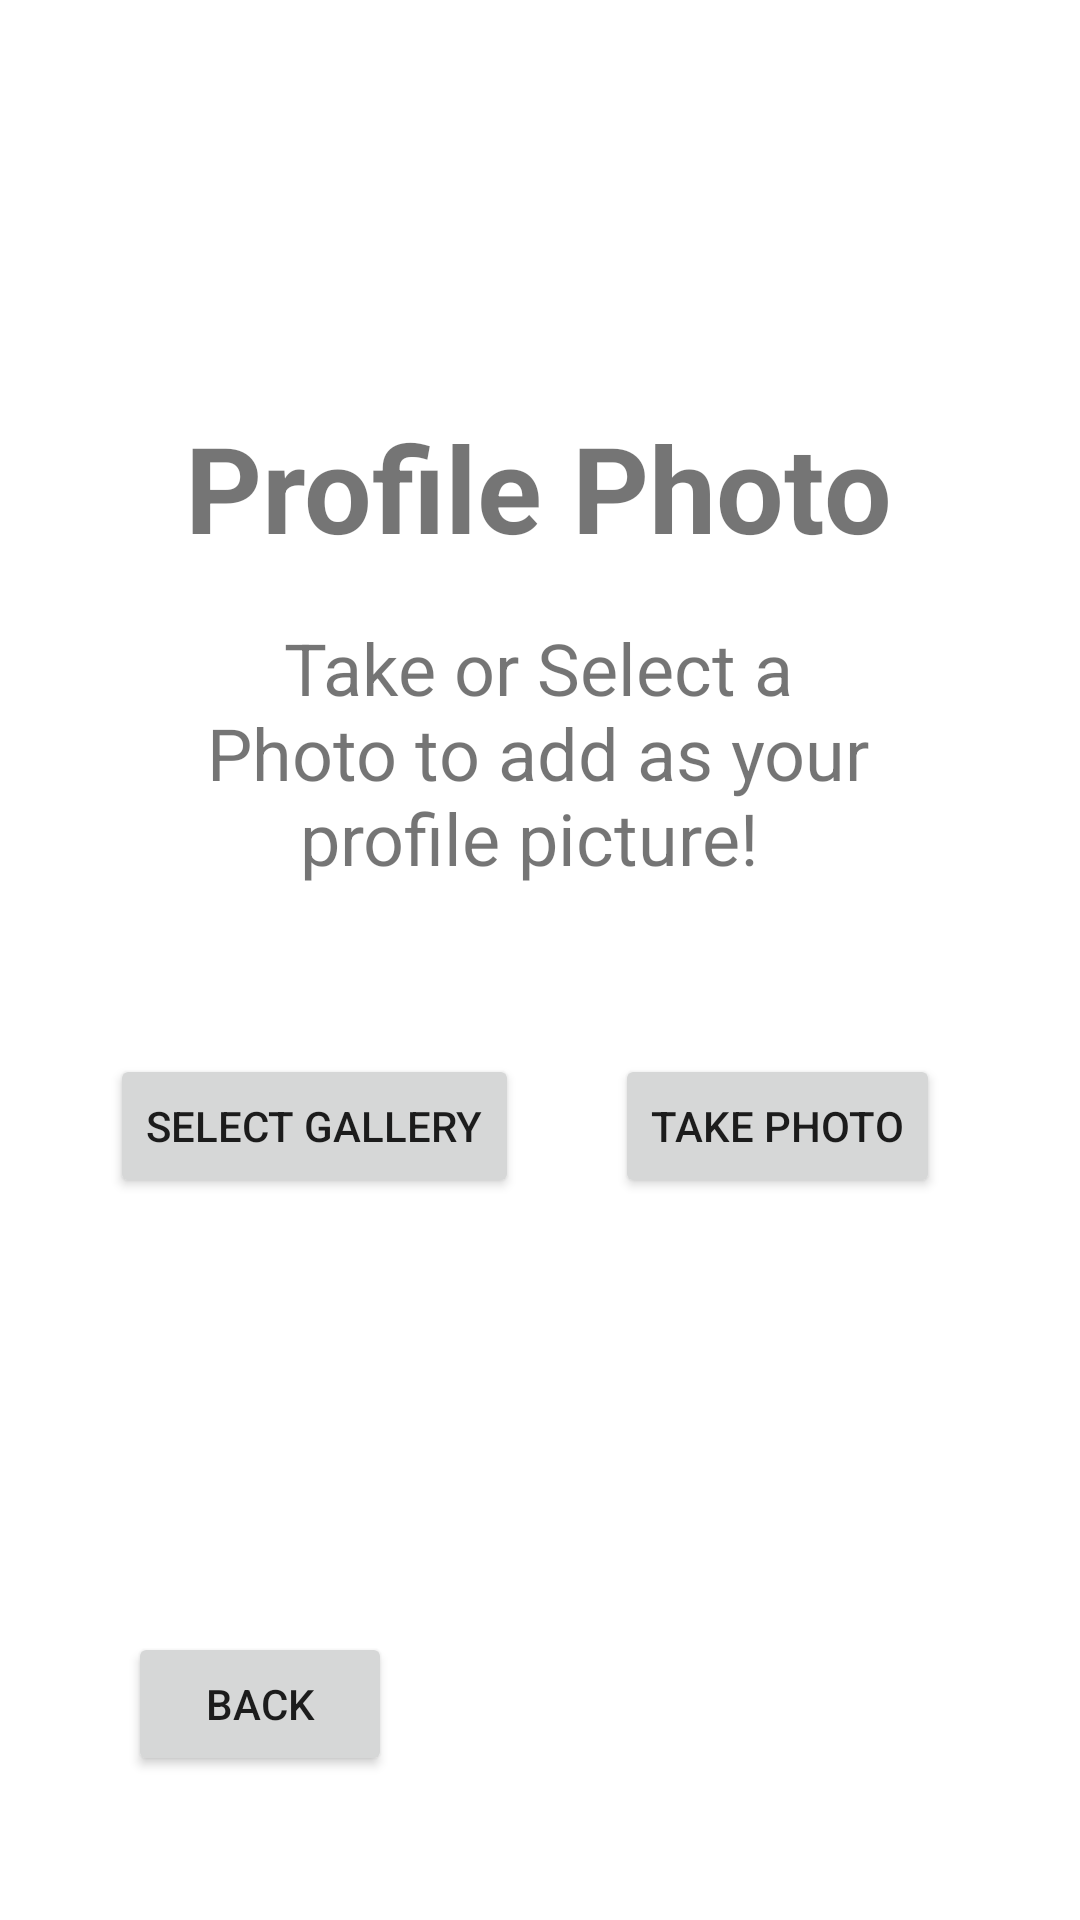

Layout XML and referenced resources for this Android screen:
<!-- AndroidManifest.xml: application theme Theme.LocalLink -->
<!-- res/layout/fragment_select_profile_photo.xml -->
<?xml version="1.0" encoding="utf-8"?>
<androidx.constraintlayout.widget.ConstraintLayout xmlns:android="http://schemas.android.com/apk/res/android"
    xmlns:tools="http://schemas.android.com/tools"
    android:layout_width="match_parent"
    android:layout_height="match_parent"
    xmlns:app="http://schemas.android.com/apk/res-auto"
    tools:context=".CreatingAccount.SelectProfilePhoto">

    <TextView
        android:id="@+id/profilePhoto_title"
        android:layout_width="wrap_content"
        android:layout_height="wrap_content"
        android:text="Profile Photo"
        android:textAlignment="center"
        android:textSize="40sp"
        android:textStyle="bold"
        app:layout_constraintBottom_toBottomOf="parent"
        app:layout_constraintEnd_toEndOf="parent"
        app:layout_constraintHorizontal_bias="0.497"
        app:layout_constraintStart_toStartOf="parent"
        app:layout_constraintTop_toTopOf="parent"
        app:layout_constraintVertical_bias="0.231" />

    <TextView
        android:id="@+id/profilePhoto_subtitle"
        android:layout_width="0dp"
        android:layout_height="wrap_content"
        android:text="Take or Select a Photo to add as your profile picture! "
        android:textAlignment="center"
        android:textSize="24sp"
        app:layout_constraintBottom_toBottomOf="parent"
        app:layout_constraintEnd_toEndOf="@+id/profilePhoto_title"
        app:layout_constraintStart_toStartOf="@+id/profilePhoto_title"
        app:layout_constraintTop_toBottomOf="@+id/profilePhoto_title"
        app:layout_constraintVertical_bias="0.048" />

    <Button
        android:id="@+id/profilePhoto_back_button"
        android:layout_width="wrap_content"
        android:layout_height="wrap_content"
        android:layout_marginBottom="48dp"
        android:text="Back"
        app:layout_constraintBottom_toBottomOf="parent"
        app:layout_constraintEnd_toEndOf="parent"
        app:layout_constraintHorizontal_bias="0.157"
        app:layout_constraintStart_toStartOf="parent"
        app:layout_constraintVertical_bias="0.206" />

    <Button
        android:id="@+id/profilePhoto_gallery_button"
        android:layout_width="wrap_content"
        android:layout_height="wrap_content"
        android:layout_marginTop="56dp"
        android:text="Select Gallery"
        app:layout_constraintEnd_toEndOf="parent"
        app:layout_constraintHorizontal_bias="0.164"
        app:layout_constraintStart_toStartOf="parent"
        app:layout_constraintTop_toBottomOf="@+id/profilePhoto_subtitle" />

    <Button
        android:id="@+id/profilePhoto_takePhoto_button"
        android:layout_width="wrap_content"
        android:layout_height="wrap_content"
        android:layout_marginTop="56dp"
        android:text="Take Photo"
        app:layout_constraintEnd_toEndOf="parent"
        app:layout_constraintHorizontal_bias="0.405"
        app:layout_constraintStart_toEndOf="@+id/profilePhoto_gallery_button"
        app:layout_constraintTop_toBottomOf="@+id/profilePhoto_subtitle" />


</androidx.constraintlayout.widget.ConstraintLayout>
<!-- resources referenced by this layout -->
<resources>
  <style name="Theme.LocalLink" parent="Theme.MaterialComponents.DayNight.DarkActionBar">
          
          <item name="colorPrimary">@color/purple_500</item>
          <item name="colorPrimaryVariant">@color/purple_700</item>
          <item name="colorOnPrimary">@color/white</item>
          
          <item name="colorSecondary">@color/teal_200</item>
          <item name="colorSecondaryVariant">@color/teal_700</item>
          <item name="colorOnSecondary">@color/black</item>
          
          <item name="android:statusBarColor">?attr/colorPrimaryVariant</item>
          
      </style>
  <!-- not gathered from this repository: default colours our renderer supplied (Android Studio template values) -->
  <color name="purple_500">#FF6200EE</color>
  <color name="purple_700">#FF3700B3</color>
  <color name="teal_200">#FF03DAC5</color>
  <color name="teal_700">#FF018786</color>
  <color name="black">#FF000000</color>
  <color name="white">#FFFFFFFF</color>
</resources>
